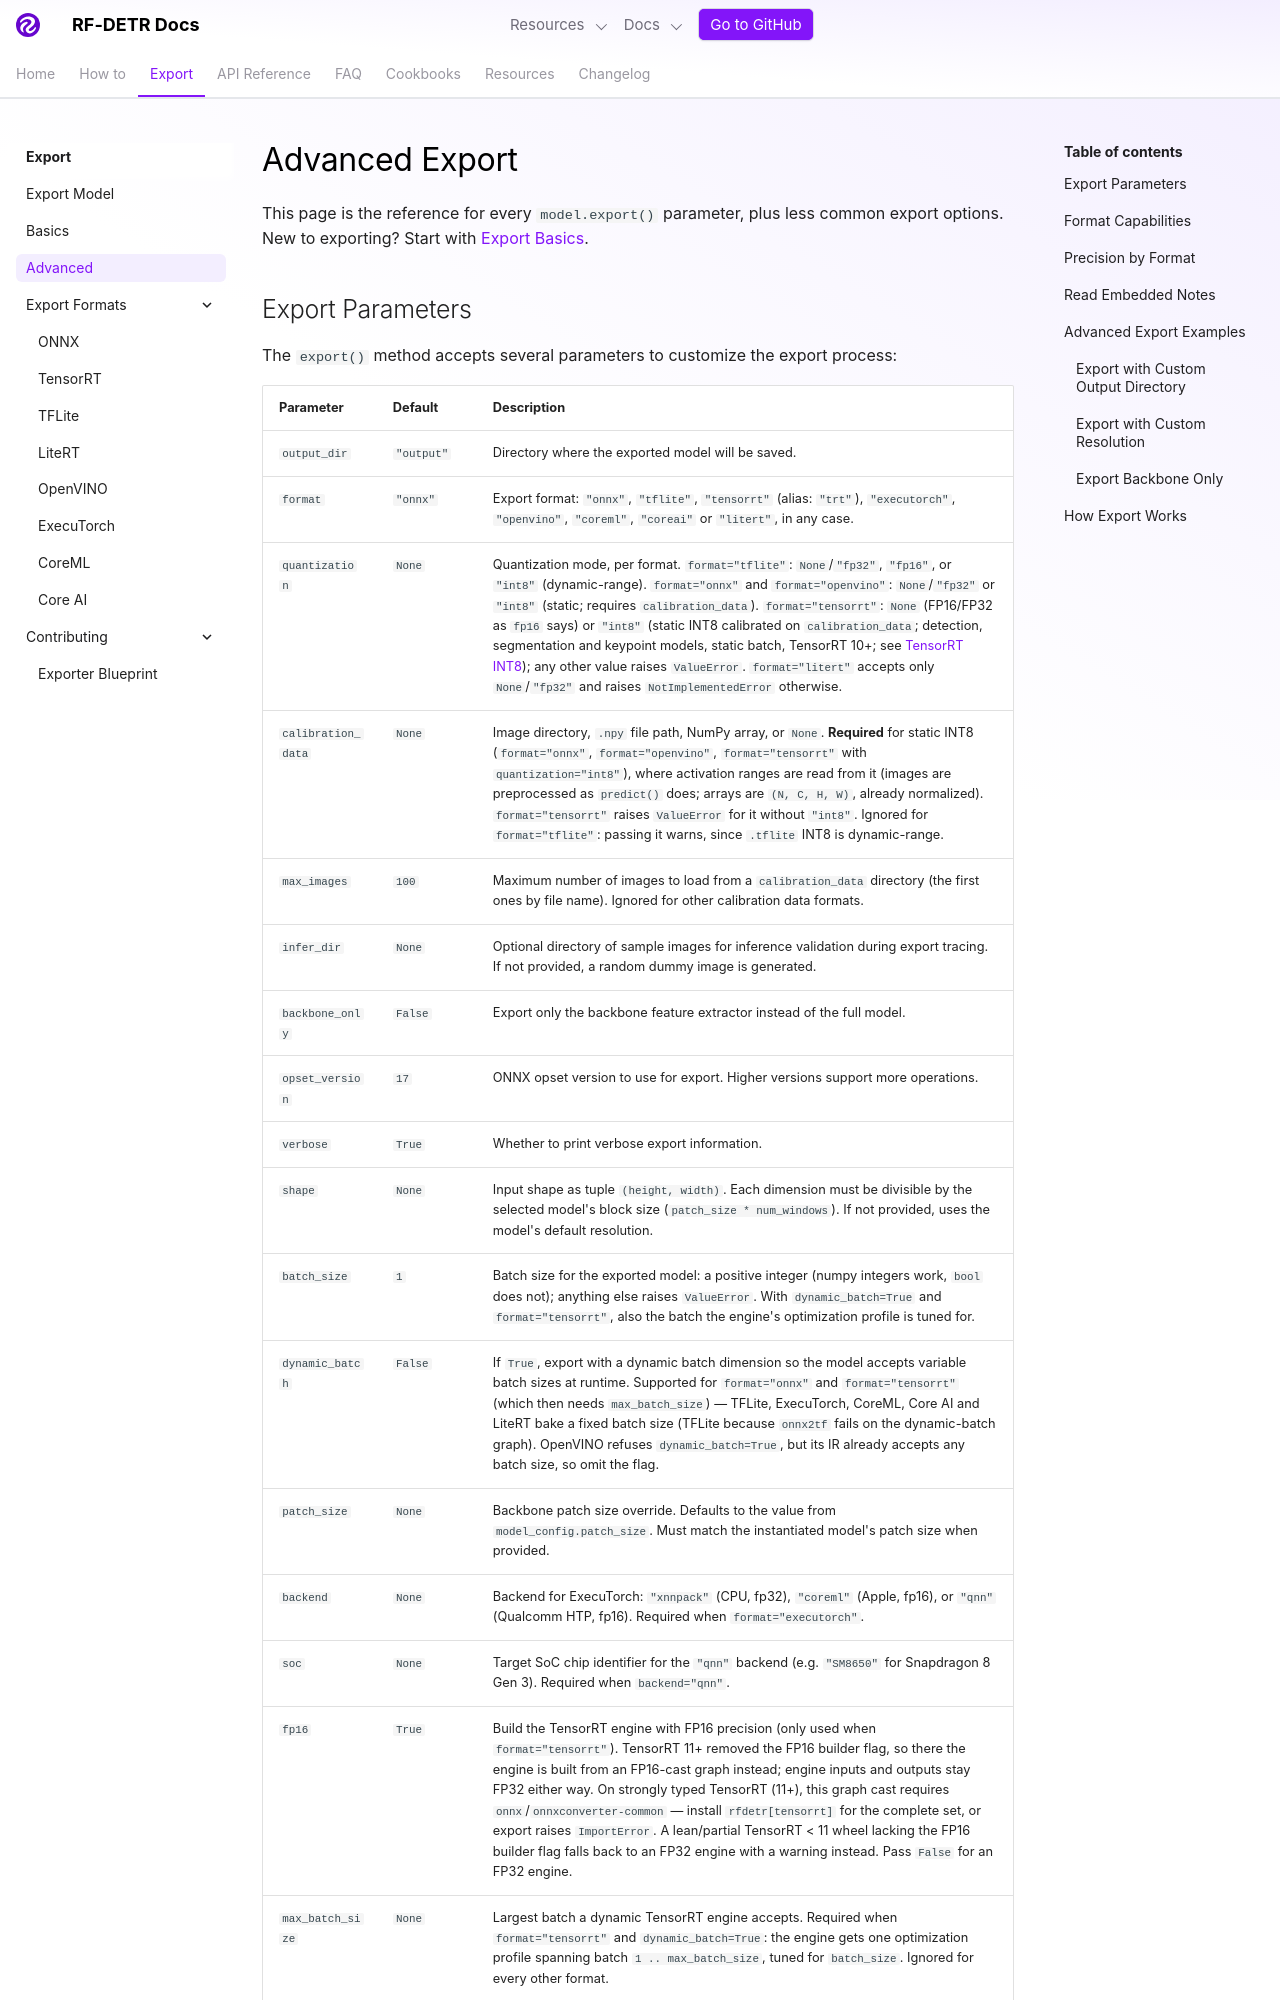

repository: dovel-pr17-validation/pr17r34-pypi-rf-detr · page: develop/exports/advanced/index.html · generator: mkdocs

---
description: Advanced RF-DETR export — full model.export() parameter reference, custom resolution, backbone-only export, and how the export pipeline works internally.
---

# Advanced Export

This page is the reference for every `model.export()` parameter, plus less common export options. New to exporting? Start with [Export Basics](basics.md).
